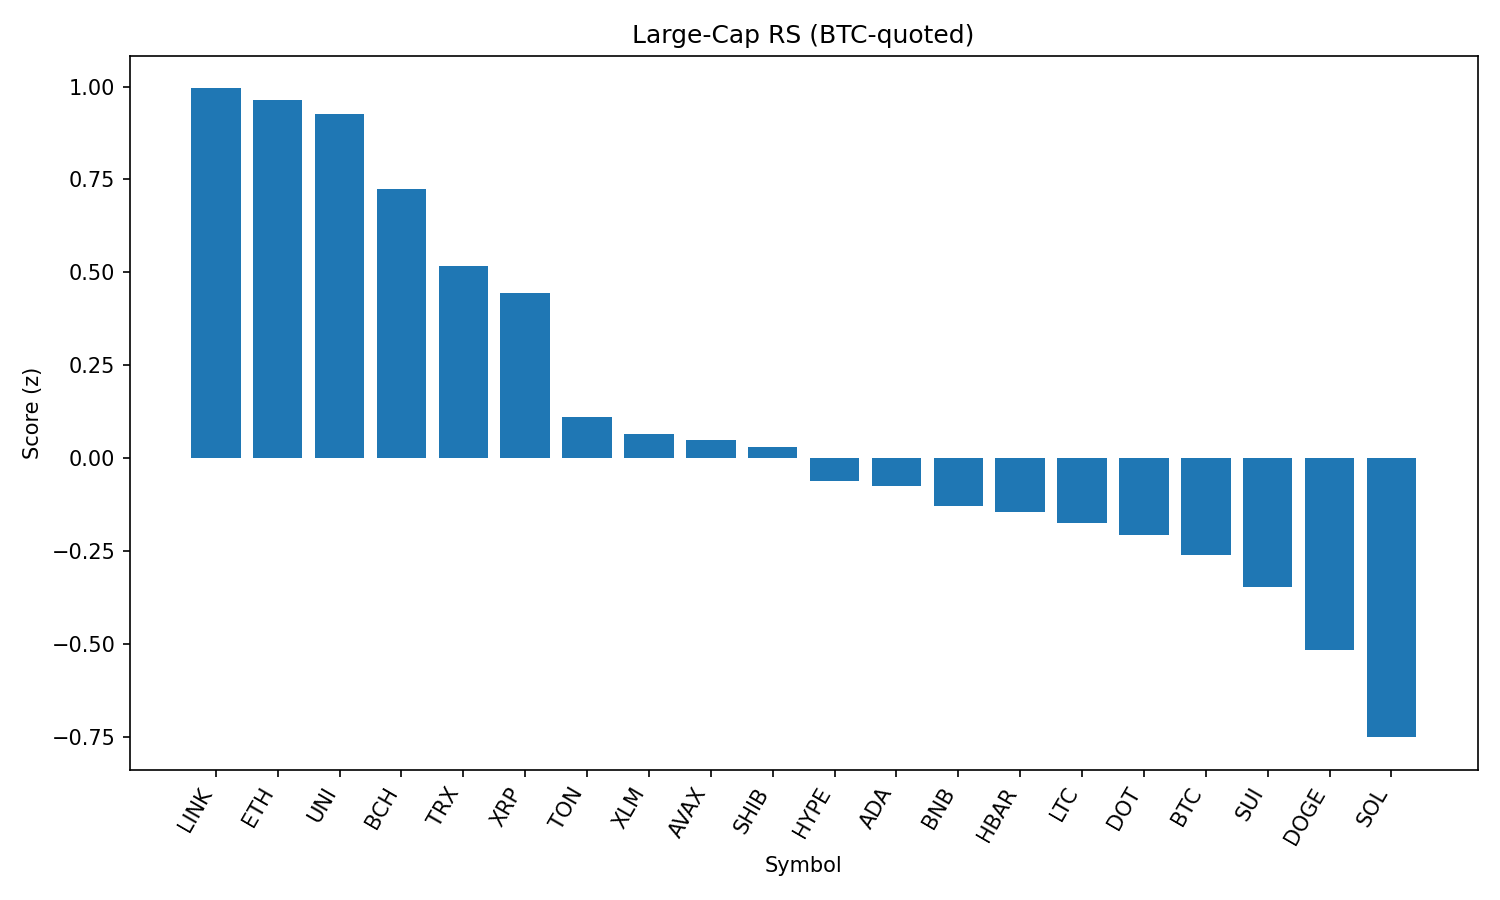

The data file committed next to this chart (first rows):
rank, name, symbol, price_btc, price_usd, pct_1h_btc, pct_24h_btc, pct_7d_btc, market_cap_rank, market_cap_usd, volume_usd, score
1, Chainlink, LINK, 0.0002195, 23.88, 0.6621, 2.041, -2.211, 13, 16187495027, 665059098, 0.995
2, Ethereum, ETH, 0.04109, 4470, 0.5308, 2.268, -1.034, 2, 539623223937, 20161866199, 0.9642
3, Uniswap, UNI, 9.081e-05, 9.88, 0.559, 2.367, -7.051, 34, 5932731227, 210012340, 0.9251
4, Bitcoin Cash, BCH, 0.00505, 549.4, 0.1978, 3.053, -2.347, 21, 10942556082, 195529093, 0.7234
5, TRON, TRX, 3.14e-06, 0.3413, 0.6424, 0.3241, -0.8143, 10, 32303566565, 444612843, 0.5164
6, XRP, XRP, 2.617e-05, 2.85, 0.4479, 0.8708, -1.377, 3, 169312229006, 3335730379, 0.4443
7, Toncoin, TON, 2.882e-05, 3.14, 0.09301, 1.237, -1.961, 28, 8052806970, 123079175, 0.1116
8, Stellar, XLM, 3.33e-06, 0.3626, 0.2269, 0.6419, -7.714, 20, 11377354765, 171058983, 0.06472
9, Avalanche, AVAX, 0.0002197, 23.91, 0.07859, 1.08, -2.501, 22, 10094578141, 270801374, 0.04877
10, Shiba Inu, SHIB, 1.14477e-10, 1.246e-05, 0.1423, 0.682, -0.294, 30, 7340805983, 126244931, 0.03139
11, Hyperliquid, HYPE, 0.000411, 44.7, 0.09116, 0.3686, 6.815, 17, 12109751364, 210418121, -0.06032
12, Cardano, ADA, 7.67e-06, 0.8345, 0.2393, -0.05222, -3.538, 11, 30446653890, 1016862615, -0.07459
13, BNB, BNB, 0.007903, 859.8, 0.162, -0.1056, 3.454, 5, 119675005643, 729834427, -0.1287
14, Hedera, HBAR, 2.09e-06, 0.2269, 0.1733, 0.02236, -4.772, 25, 9620395216, 164839951, -0.144
15, Litecoin, LTC, 0.001022, 111.2, 0.04059, 0.4292, -2.868, 27, 8477574606, 330931558, -0.1742
16, Polkadot, DOT, 3.526e-05, 3.84, -0.05647, 0.7267, -2.567, 35, 5840868046, 178751701, -0.2055
17, Bitcoin, BTC, 1.0, 108781, 0.0, 0.0, 0.0, 1, 2166580714580, 23548986826, -0.2616
18, Sui, SUI, 3.058e-05, 3.33, -0.1123, 0.5168, -5.509, 19, 11683493245, 651855417, -0.3476
19, Dogecoin, DOGE, 2.01e-06, 0.2191, -0.3154, 0.6725, -2.055, 9, 33017556591, 944292708, -0.5162
20, Solana, SOL, 0.001876, 204.1, -0.1831, -0.9804, 3.332, 6, 110367066430, 5670620368, -0.7507
21, Cronos, CRO, 2.68e-06, 0.2912, -1.424, -3.409, 92.17, 23, 9779533183, 651880731, -2.221
